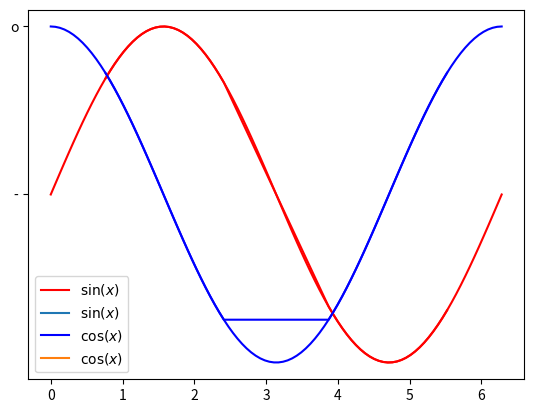
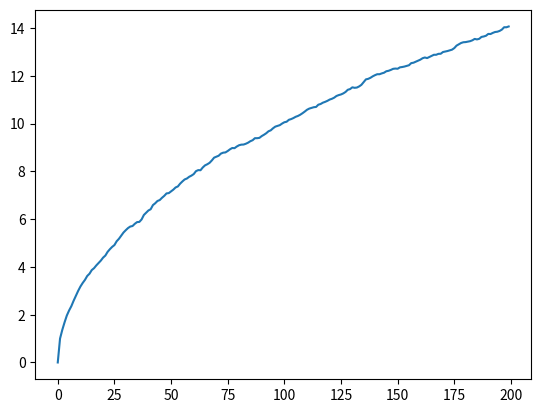

Source code (Python) for these figures, in order:
import numpy as np
import numpy.random as npr 
import matplotlib.pyplot as plt

npr.seed(2)
M = npr.random((10,6)) #np.array([[(i,j) for i in npr.random(10)] for j in npr.random(6)])
print(M[:,1])
#print(np.any(M < 0.1))
for i in M:
  if np.any(i < 0.1):
    i=np.zeros_like(i)
    print(i)
  else:
    print(i)

print(M[:,1])

a = np.linspace(0,2*np.pi,100)
print(f"Original array: {a} \n")
print(f"Sliced array: {a[::10]}")
print(f"Reversed array: {a[::-1]}")
mask = (np.abs(np.cos(a))-np.abs(np.sin(a)) < 0.1)
print(f"Masked array: {a[mask]}")
plt.plot(a,np.sin(a),'r','-', label=r'$\sin(x)$')
plt.plot(a,np.cos(a),'b','-', label=r'$\cos(x)$')
plt.plot(a[mask],np.sin(a[mask]),'r','o')
plt.plot(a[mask],np.cos(a[mask]),'b','o')
plt.legend()
plt.show()


M = np.array([[i*j for i in range(1,11)] for j in range(1,11)])
#print(M)

#1 Trace of the matrix 
tr = np.sum([ M[i,i] for i in range(M.shape[0])])
print(tr)
#2 
print([ M[-(i+1),i] for i in range(M.shape[0])])
print([ M[i+1,i] for i in range(M.shape[0]-1)])

distances = [ 0, 198, 303, 736, 871, 1175, 1475, 1544, 1913, 2448]
M = np.array([[np.sqrt(i**2+j**2) for i in distances] for j in distances])
#print(M)
print(M*1.60934)

import numpy as np

# 1. Crear el arreglo de enteros del 1 al 100
m = np.arange(1, 101)
primes = []
# 2. Inicializar la máscara final como un arreglo de False
# Esto se hace porque queremos que la máscara sea True solo si es divisible
# por *al menos uno* de los divisores (i) y no es igual a i.
# Usaremos 'or' lógico ( | ) para ir acumulando las condiciones.
final_mask = np.zeros_like(m, dtype=bool)

# Iteramos sobre los divisores que quieres probar (1 a 9)
for i in range(2, 10):
    # Condición 1: El número en 'm' es diferente de 'i'
    condicion_diferente = (m != i)

    # Condición 2: El número en 'm' es divisible por 'i' (resto 0)
    condicion_divisible = (m % i == 0)

    # Máscara para el divisor actual 'i': 
    # Debe cumplir AMBAS condiciones: (no es 'i') AND (es divisible por 'i')
    mask_i = condicion_diferente & condicion_divisible
    #print(m[mask_i])
    # Acumulamos la máscara actual con la máscara final usando 'or' ( | )
    # Si un número ya ha sido True para un divisor anterior, se mantiene True.
    final_mask = final_mask | mask_i

# Imprimimos los números que cumplen la condición (solo para verificación)

primes=m[~final_mask]

print(f"La máscara final (final_mask) tiene {np.sum(final_mask)} valores True.")
print("Primeros 10 números que cumplen la condición:", primes)
print("\n")

W = 2*npr.randint(0,2,size=(1000,200),dtype=int)-1
#print(W[:2,:])
d = np.zeros_like(W)
for i in range(d.shape[1]):
  d[:,i] = np.sum(W[:,:i], axis=1)

D = d**2
mean_dis = D.mean(axis=0)
print(len(mean_dis))
plt.plot(np.arange(200),np.sqrt(mean_dis))
plt.show()
